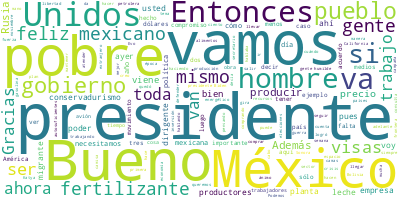

The file beside this chart, header and first rows:
Participante, Texto, Sentimiento, Palabras, Dia, Mes, Anio
PRESIDENTE ANDRES MANUEL LOPEZ OBRADOR, Buenos días. Ánimo, ánimo, ánimo., 0.0, 5, 15, 07, 2022
PRESIDENTE ANDRES MANUEL LOPEZ OBRADOR, Bueno, vamos a pasar un video, un saludo…, 0.0, 20, 15, 07, 2022
KATYA ECHAZARRETA, Señor presidente Andrés Manuel López Obr…, 0.0, 6, 15, 07, 2022
KATYA ECHAZARRETA, Yo soy Katya Echazarreta y el mes pasado…, 0.0, 74, 15, 07, 2022
KATYA ECHAZARRETA, Y quería darle muchas gracias a usted po…, 0.0, 21, 15, 07, 2022
KATYA ECHAZARRETA, Gracias., 0.0, 1, 15, 07, 2022
PRESIDENTE ANDRES MANUEL LOPEZ OBRADOR, Bueno, va a estar con nosotros, viene a …, 0.0, 19, 15, 07, 2022
PRESIDENTE ANDRES MANUEL LOPEZ OBRADOR, Y nos da mucho gusto, porque es mexicana…, 0.0, 36, 15, 07, 2022
PRESIDENTE ANDRES MANUEL LOPEZ OBRADOR, Y le mandamos nuestra felicitación, nues…, 0.0, 16, 15, 07, 2022
PRESIDENTE ANDRES MANUEL LOPEZ OBRADOR, Bueno, pues vamos a contestar preguntas,…, 0.0, 54, 15, 07, 2022
PRESIDENTE ANDRES MANUEL LOPEZ OBRADOR, Ah, y también en Veracruz puerto. Vamos …, 0.0, 40, 15, 07, 2022
PRESIDENTE ANDRES MANUEL LOPEZ OBRADOR, Ya hemos hablado de la importancia de qu…, 0.0, 94, 15, 07, 2022
PRESIDENTE ANDRES MANUEL LOPEZ OBRADOR, Ya hemos hablado de lo equívoco de la po…, 0.0, 52, 15, 07, 2022
PRESIDENTE ANDRES MANUEL LOPEZ OBRADOR, Desde luego, no podemos cerrar nuestras …, 0.0, 32, 15, 07, 2022
PRESIDENTE ANDRES MANUEL LOPEZ OBRADOR, Porque depender de las gasolinas, por ej…, 0.0, 45, 15, 07, 2022
PRESIDENTE ANDRES MANUEL LOPEZ OBRADOR, Además, nosotros tenemos potencial para …, 0.0, 9, 15, 07, 2022
PRESIDENTE ANDRES MANUEL LOPEZ OBRADOR, Es importante que sepamos que estamos co…, 0.0, 63, 15, 07, 2022
PRESIDENTE ANDRES MANUEL LOPEZ OBRADOR, Antes éramos autosuficientes y ahora est…, 0.0, 17, 15, 07, 2022
PRESIDENTE ANDRES MANUEL LOPEZ OBRADOR, El propósito que tenemos en el gobierno …, 0.0, 153, 15, 07, 2022
PRESIDENTE ANDRES MANUEL LOPEZ OBRADOR, Lo que se produzca va a ser para apoyar …, 0.0, 26, 15, 07, 2022
PRESIDENTE ANDRES MANUEL LOPEZ OBRADOR, Tenemos posibilidad de producir materia …, 0.0, 21, 15, 07, 2022
PRESIDENTE ANDRES MANUEL LOPEZ OBRADOR, Ya se llevó a cabo una consulta en Topol…, 0.0, 86, 15, 07, 2022
PRESIDENTE ANDRES MANUEL LOPEZ OBRADOR, Entonces, a eso voy básicamente., 0.0, 5, 15, 07, 2022
PRESIDENTE ANDRES MANUEL LOPEZ OBRADOR, Quedó Sheila, sí, nada más, y ya después…, 0.0, 17, 15, 07, 2022
PRESIDENTE ANDRES MANUEL LOPEZ OBRADOR, Ya hasta ahí vamos a llegar, creo yo., 0.0, 8, 15, 07, 2022
PREGUNTA, Buenos días, presidente., 0.0, 3, 15, 07, 2022
PREGUNTA, Shaila Rosagel, corresponsal de Grupo He…, 0.0, 18, 15, 07, 2022
PREGUNTA, Presidente, en primer lugar, me gustaría…, 0.0, 45, 15, 07, 2022
PREGUNTA, Ayer el embajador Moctezuma dio a conoce…, 0.0, 36, 15, 07, 2022
PREGUNTA, Entiendo que usted ha solicitado también…, 0.0, 47, 15, 07, 2022
PRESIDENTE ANDRES MANUEL LOPEZ OBRADOR, Bueno, firmamos un comunicado conjunto y…, 0.0, 23, 15, 07, 2022
PRESIDENTE ANDRES MANUEL LOPEZ OBRADOR, Le voy a pedir al secretario Marcelo Ebr…, 0.0, 75, 15, 07, 2022
PRESIDENTE ANDRES MANUEL LOPEZ OBRADOR, Nos van a vender a precios justos fertil…, 0.0, 15, 15, 07, 2022
PRESIDENTE ANDRES MANUEL LOPEZ OBRADOR, Y nos van a vender leche para las lecher…, 0.0, 21, 15, 07, 2022
PRESIDENTE ANDRES MANUEL LOPEZ OBRADOR, Entonces, son varios acuerdos los que se…, 0.0, 13, 15, 07, 2022
PRESIDENTE ANDRES MANUEL LOPEZ OBRADOR, Por parte nuestra ofrecimos que vamos a …, 0.0, 27, 15, 07, 2022
PRESIDENTE ANDRES MANUEL LOPEZ OBRADOR, Ofrecimos también poner a disposición de…, 0.0, 45, 15, 07, 2022
PRESIDENTE ANDRES MANUEL LOPEZ OBRADOR, Y nuestra disposición a seguir trabajand…, 0.0, 13, 15, 07, 2022
PRESIDENTE ANDRES MANUEL LOPEZ OBRADOR, Yo expresé que en ocho meses nos hemos e…, 0.0, 82, 15, 07, 2022
PREGUNTA, Gracias, presidente., 0.0, 2, 15, 07, 2022
PREGUNTA, ¿Y para cuándo podría el secretario Marc…, 0.0, 12, 15, 07, 2022
PRESIDENTE ANDRES MANUEL LOPEZ OBRADOR, Yo creo que la semana que viene ya va a …, 0.0, 41, 15, 07, 2022
PREGUNTA, Gracias, presidente., 0.0, 2, 15, 07, 2022
PREGUNTA, También habló sobre la regularización de…, 0.0, 45, 15, 07, 2022
PRESIDENTE ANDRES MANUEL LOPEZ OBRADOR, Bueno, se avanzó en lo del aumento en la…, 0.0, 52, 15, 07, 2022
PRESIDENTE ANDRES MANUEL LOPEZ OBRADOR, Y de ahí viene mi planteamiento respetuo…, 0.0, 84, 15, 07, 2022
PRESIDENTE ANDRES MANUEL LOPEZ OBRADOR, ¿Desde cuándo llevan con temor a reconoc…, 0.0, 14, 15, 07, 2022
PRESIDENTE ANDRES MANUEL LOPEZ OBRADOR, Décadas. Hasta en la Segunda Guerra Mund…, 0.0, 32, 15, 07, 2022
PRESIDENTE ANDRES MANUEL LOPEZ OBRADOR, ¿Por qué ese comportamiento?, 0.0, 4, 15, 07, 2022
PRESIDENTE ANDRES MANUEL LOPEZ OBRADOR, Entre otras cosas, porque también hay cu…, 0.0, 33, 15, 07, 2022
PRESIDENTE ANDRES MANUEL LOPEZ OBRADOR, Pero es gravísimo el que este asunto no …, 0.0, 55, 15, 07, 2022
PRESIDENTE ANDRES MANUEL LOPEZ OBRADOR, Además, aceptamos de que hace falta fuer…, 0.0, 63, 15, 07, 2022
PRESIDENTE ANDRES MANUEL LOPEZ OBRADOR, Un día antes de que nos viniéramos hubo …, 0.0, 94, 15, 07, 2022
PRESIDENTE ANDRES MANUEL LOPEZ OBRADOR, Imagínese que eso pase aquí, en el ‘Feli…, 0.0, 18, 15, 07, 2022
PRESIDENTE ANDRES MANUEL LOPEZ OBRADOR, Bueno, pero regresando al tema, es que f…, 0.0, 31, 15, 07, 2022
PRESIDENTE ANDRES MANUEL LOPEZ OBRADOR, Además, son excepcionales. Bueno, aquí e…, 0.0, 45, 15, 07, 2022
PRESIDENTE ANDRES MANUEL LOPEZ OBRADOR, Recuerdan los tiempos de las camas calie…, 0.0, 104, 15, 07, 2022
PRESIDENTE ANDRES MANUEL LOPEZ OBRADOR, Además, fíjense que le aprobaron al pres…, 0.0, 65, 15, 07, 2022
PRESIDENTE ANDRES MANUEL LOPEZ OBRADOR, Entonces, es atreverse a decir: ‘Esto es…, 0.0, 33, 15, 07, 2022
PREGUNTA, Gracias, presidente., 0.0, 2, 15, 07, 2022
... 55 more rows
